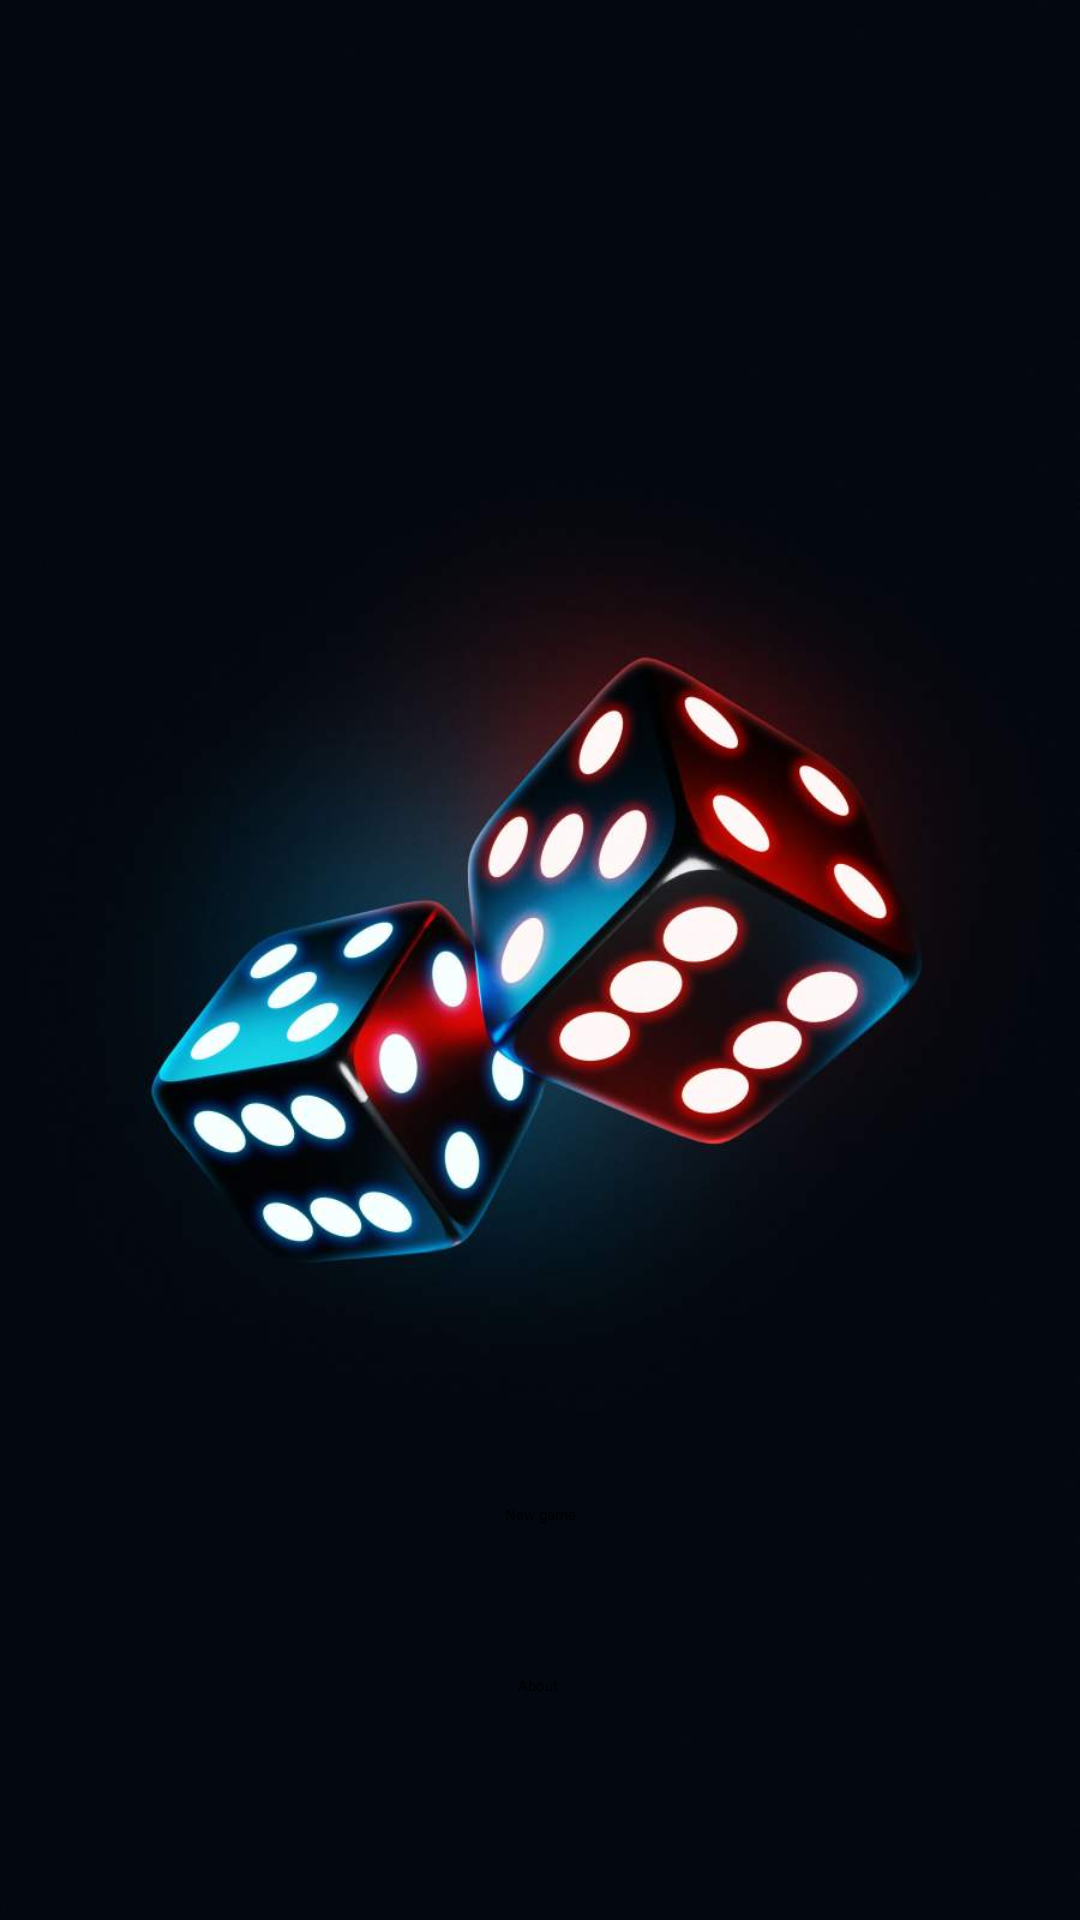

Produce the Android XML layout that renders to this screen, including the resource entries it uses.
<!-- AndroidManifest.xml: application theme Theme.W1820984_DiceGame -->
<!-- res/layout/activity_main.xml -->
<?xml version="1.0" encoding="utf-8"?>
<androidx.constraintlayout.widget.ConstraintLayout xmlns:android="http://schemas.android.com/apk/res/android"
    xmlns:app="http://schemas.android.com/apk/res-auto"
    xmlns:tools="http://schemas.android.com/tools"
    android:layout_width="match_parent"
    android:layout_height="match_parent"
    tools:context=".MainActivity"
    android:background="@drawable/dark_dices_iphone_wallpaper">


    <Button
        android:id="@+id/button"
        android:layout_width="wrap_content"
        android:layout_height="wrap_content"
        android:text="New game"
        app:layout_constraintBottom_toBottomOf="parent"
        app:layout_constraintEnd_toEndOf="parent"
        app:layout_constraintStart_toStartOf="parent"
        app:layout_constraintTop_toTopOf="parent"
        app:layout_constraintVertical_bias="0.792" />

    <Button
        android:id="@+id/button2"
        android:layout_width="wrap_content"
        android:layout_height="wrap_content"
        android:text="About"
        app:layout_constraintBottom_toBottomOf="parent"
        app:layout_constraintEnd_toEndOf="parent"
        app:layout_constraintHorizontal_bias="0.498"
        app:layout_constraintStart_toStartOf="parent"
        app:layout_constraintTop_toTopOf="parent"
        app:layout_constraintVertical_bias="0.882" />


</androidx.constraintlayout.widget.ConstraintLayout>
<!-- resources referenced by this layout -->
<resources>
  <!-- drawable dark_dices_iphone_wallpaper: jpg bitmap (drawable, 46389 bytes) -->
  <style name="Theme.W1820984_DiceGame" parent="Theme.MaterialComponents.DayNight.DarkActionBar">
          
          <item name="colorPrimary">@color/purple_200</item>
          <item name="colorPrimaryVariant">@color/purple_700</item>
          <item name="colorOnPrimary">@color/black</item>
          
          <item name="colorSecondary">@color/teal_200</item>
          <item name="colorSecondaryVariant">@color/teal_200</item>
          <item name="colorOnSecondary">@color/black</item>
          
          <item name="android:statusBarColor">?attr/colorPrimaryVariant</item>
          
      </style>
  <!-- not gathered from this repository: default colours our renderer supplied (Android Studio template values) -->
  <color name="purple_200">#FFBB86FC</color>
  <color name="purple_700">#FF3700B3</color>
  <color name="teal_200">#FF03DAC5</color>
  <color name="black">#FF000000</color>
</resources>
